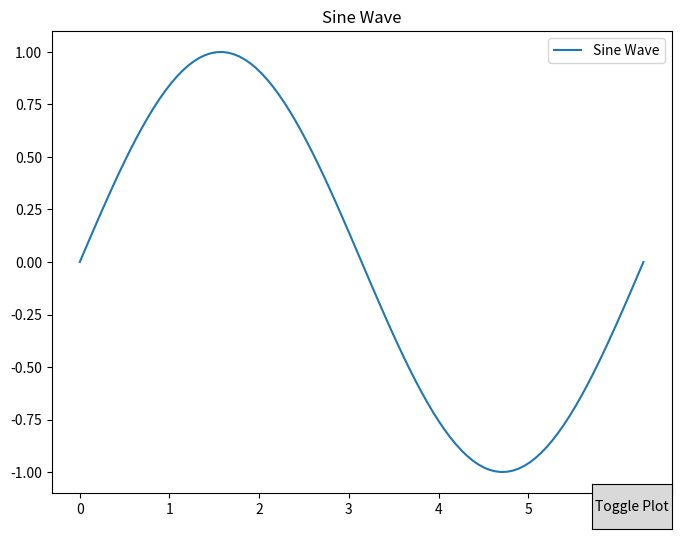

The script that saved this image:
# -*- coding: utf-8 -*-
"""
Created on Mon Aug 12 18:41:14 2024

@author: frixo
"""

import matplotlib.pyplot as plt
from matplotlib.widgets import Button
import numpy as np

# Global variable to track which plot is currently displayed
current_plot = "sine"

def plot_sine_wave(ax):
    x = np.linspace(0, 2 * np.pi, 100)
    y = np.sin(x)
    ax.clear()
    ax.plot(x, y, label="Sine Wave")
    ax.set_title("Sine Wave")
    ax.legend()

def plot_cosine_wave(ax):
    x = np.linspace(0, 2 * np.pi, 100)
    y = np.cos(x)
    ax.clear()
    ax.plot(x, y, label="Cosine Wave")
    ax.set_title("Cosine Wave")
    ax.legend()

def toggle_plot(event):
    global current_plot
    if current_plot == "sine":
        plot_cosine_wave(ax)
        current_plot = "cosine"
    else:
        plot_sine_wave(ax)
        current_plot = "sine"
    plt.draw()

# Main setup
fig, ax = plt.subplots(figsize=(8, 6))

# Add a button
button_ax = plt.axes([0.8, 0.05, 0.1, 0.075])
button = Button(button_ax, 'Toggle Plot')
button.on_clicked(toggle_plot)

# Plot the initial sine wave
plot_sine_wave(ax)

plt.show()
